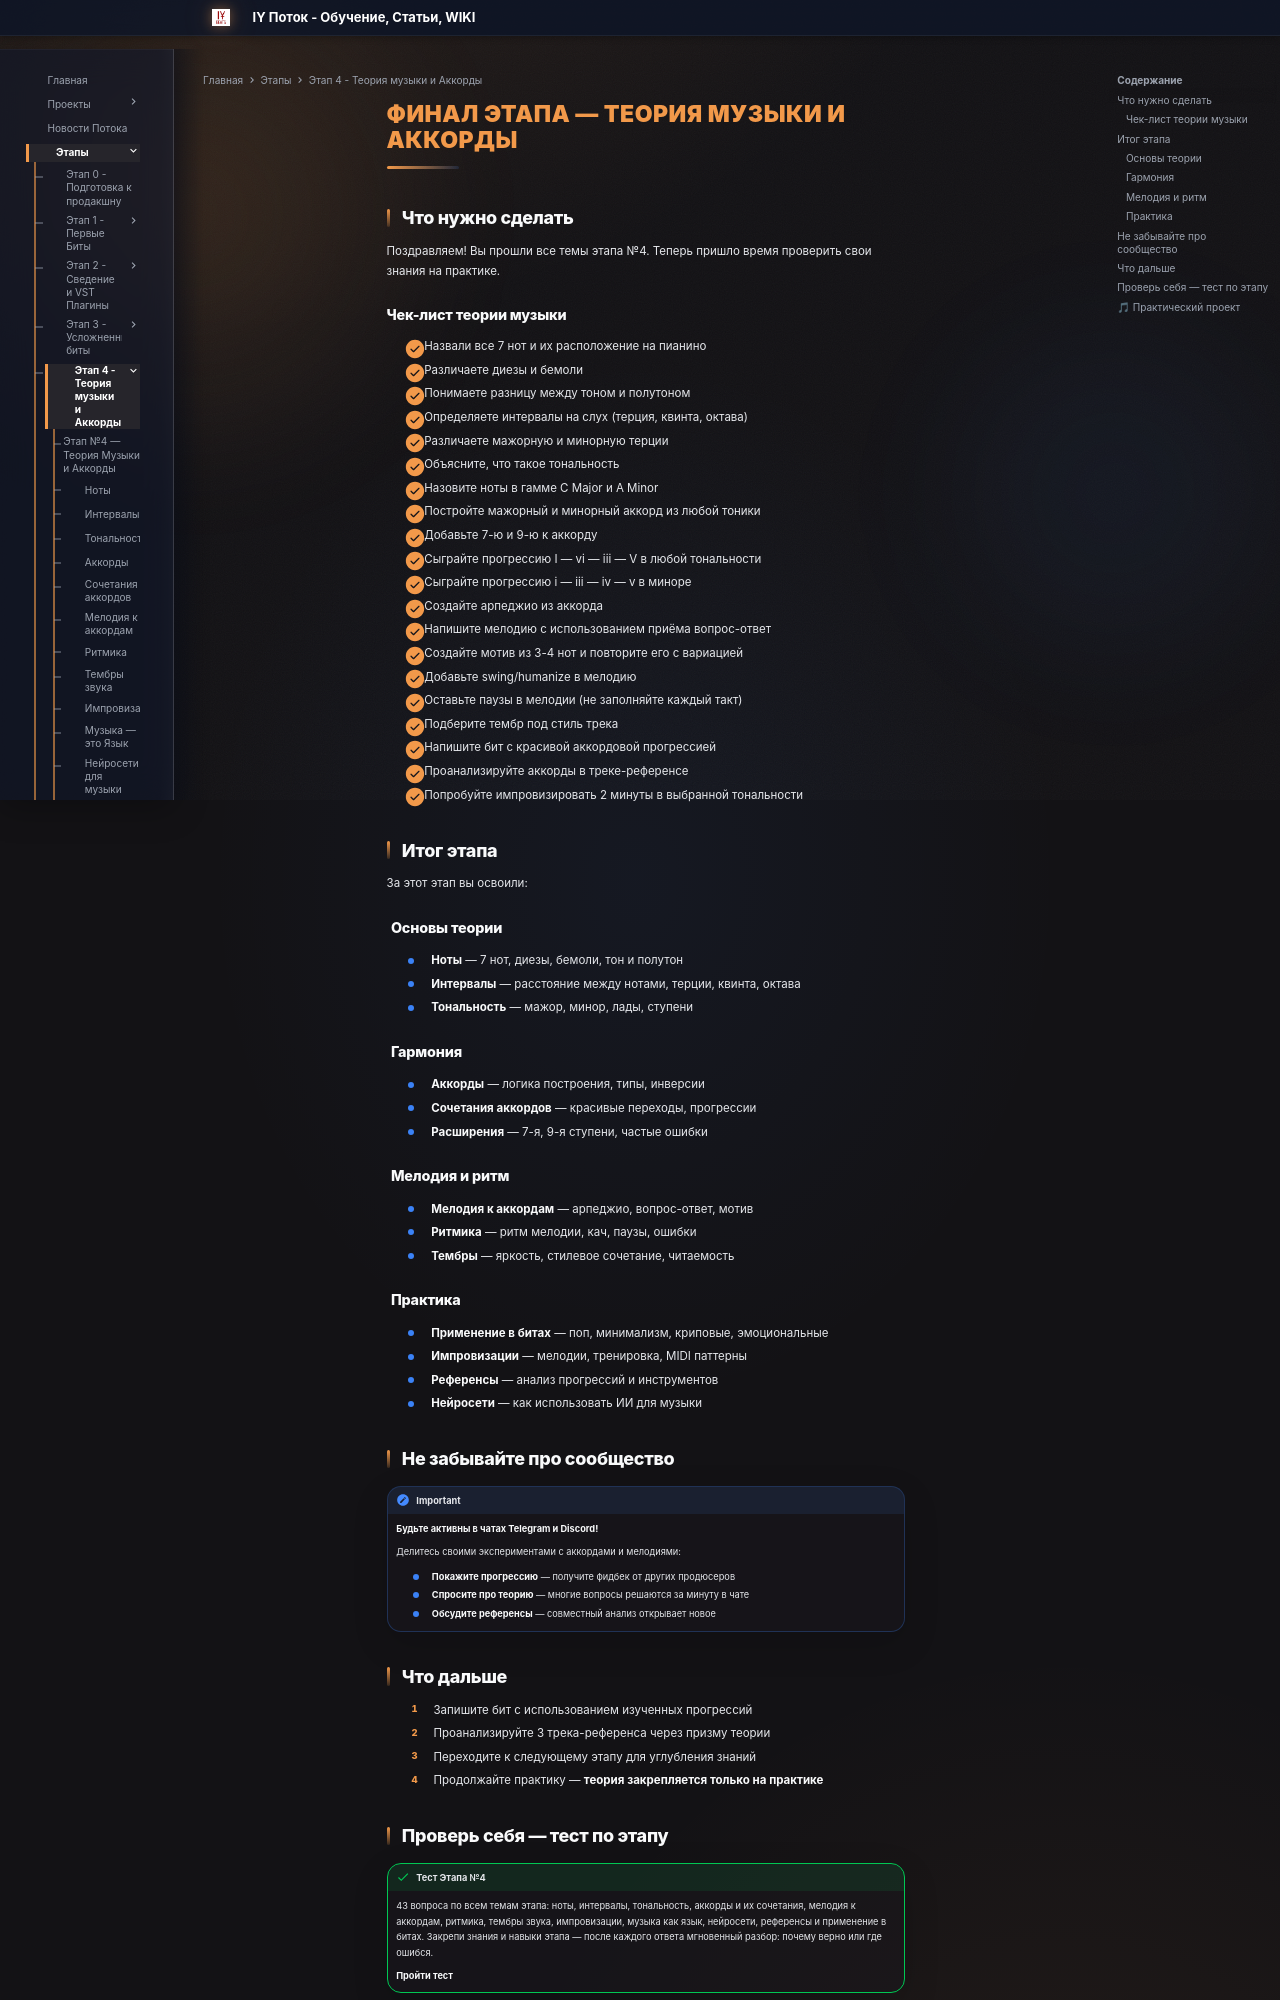

repository: programmcompose/potoksite · page: etap4/final-etap4/index.html · generator: mkdocs

# Финал этапа — Теория музыки и Аккорды

## Что нужно сделать

Поздравляем! Вы прошли все темы этапа №4. Теперь пришло время проверить свои знания на практике.

### Чек-лист теории музыки

- [ ] Назвали все 7 нот и их расположение на пианино
- [ ] Различаете диезы и бемоли
- [ ] Понимаете разницу между тоном и полутоном
- [ ] Определяете интервалы на слух (терция, квинта, октава)
- [ ] Различаете мажорную и минорную терции
- [ ] Объясните, что такое тональность
- [ ] Назовите ноты в гамме C Major и A Minor
- [ ] Постройте мажорный и минорный аккорд из любой тоники
- [ ] Добавьте 7-ю и 9-ю к аккорду
- [ ] Сыграйте прогрессию I — vi — iii — V в любой тональности
- [ ] Сыграйте прогрессию i — iii — iv — v в миноре
- [ ] Создайте арпеджио из аккорда
- [ ] Напишите мелодию с использованием приёма вопрос-ответ
- [ ] Создайте мотив из 3-4 нот и повторите его с вариацией
- [ ] Добавьте swing/humanize в мелодию
- [ ] Оставьте паузы в мелодии (не заполняйте каждый такт)
- [ ] Подберите тембр под стиль трека
- [ ] Напишите бит с красивой аккордовой прогрессией
- [ ] Проанализируйте аккорды в треке-референсе
- [ ] Попробуйте импровизировать 2 минуты в выбранной тональности

## Итог этапа

За этот этап вы освоили:

### <i data-lucide="music-2" class="heading-icon"></i> Основы теории
- **Ноты** — 7 нот, диезы, бемоли, тон и полутон
- **Интервалы** — расстояние между нотами, терции, квинта, октава
- **Тональность** — мажор, минор, лады, ступени

### <i data-lucide="piano" class="heading-icon"></i> Гармония
- **Аккорды** — логика построения, типы, инверсии
- **Сочетания аккордов** — красивые переходы, прогрессии
- **Расширения** — 7-я, 9-я ступени, частые ошибки

### <i data-lucide="music-4" class="heading-icon"></i> Мелодия и ритм
- **Мелодия к аккордам** — арпеджио, вопрос-ответ, мотив
- **Ритмика** — ритм мелодии, кач, паузы, ошибки
- **Тембры** — яркость, стилевое сочетание, читаемость

### <i data-lucide="headphones" class="heading-icon"></i> Практика
- **Применение в битах** — поп, минимализм, криповые, эмоциональные
- **Импровизации** — мелодии, тренировка, MIDI паттерны
- **Референсы** — анализ прогрессий и инструментов
- **Нейросети** — как использовать ИИ для музыки

## Не забывайте про сообщество

!!! important
    **Будьте активны в чатах Telegram и Discord!**

    Делитесь своими экспериментами с аккордами и мелодиями:

    - **Покажите прогрессию** — получите фидбек от других продюсеров
    - **Спросите про теорию** — многие вопросы решаются за минуту в чате
    - **Обсудите референсы** — совместный анализ открывает новое

## Что дальше

1. Запишите бит с использованием изученных прогрессий
2. Проанализируйте 3 трека-референса через призму теории
3. Переходите к следующему этапу для углубления знаний
4. Продолжайте практику — **теория закрепляется только на практике**
